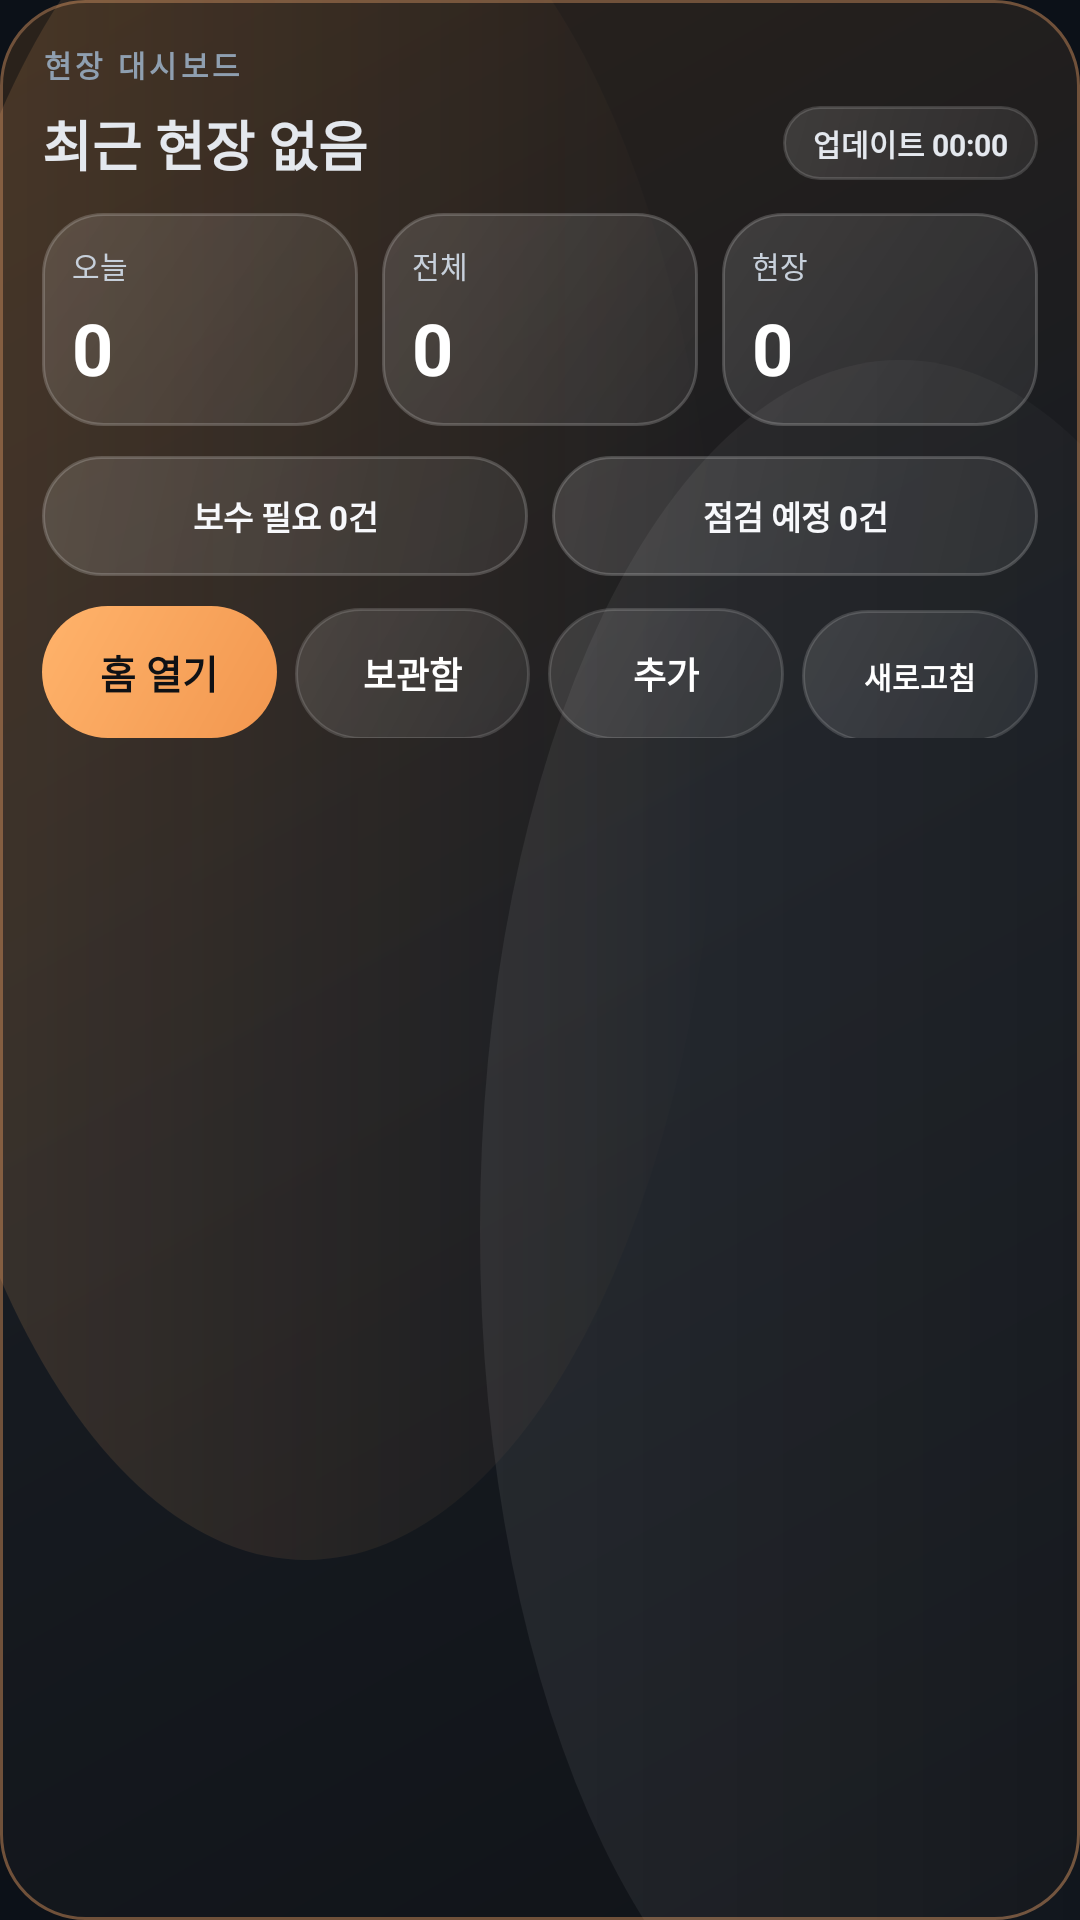

Layout XML and referenced resources for this Android screen:
<!-- AndroidManifest.xml: application theme Theme.Siteboard -->
<!-- res/layout/widget_stats.xml -->
<?xml version="1.0" encoding="utf-8"?>
<LinearLayout xmlns:android="http://schemas.android.com/apk/res/android"
    android:id="@+id/widgetStatsRoot"
    android:layout_width="match_parent"
    android:layout_height="match_parent"
    android:background="@drawable/bg_widget_actual_luxury"
    android:orientation="vertical"
    android:padding="14dp">

    <TextView
        android:layout_width="match_parent"
        android:layout_height="wrap_content"
        android:text="현장 대시보드"
        android:textColor="#8F9FB0"
        android:textSize="10sp"
        android:textStyle="bold"
        android:letterSpacing="0.12" />

    <LinearLayout
        android:layout_width="match_parent"
        android:layout_height="wrap_content"
        android:layout_marginTop="6dp"
        android:gravity="center_vertical"
        android:orientation="horizontal">

        <TextView
            android:id="@+id/tvWidgetRecentProject"
            android:layout_width="0dp"
            android:layout_height="wrap_content"
            android:layout_weight="1"
            android:ellipsize="end"
            android:maxLines="1"
            android:text="최근 현장 없음"
            android:textColor="#E4E8EE"
            android:textSize="18sp"
            android:textStyle="bold" />

        <TextView
            android:id="@+id/tvWidgetUpdatedAt"
            android:layout_width="wrap_content"
            android:layout_height="wrap_content"
            android:background="@drawable/bg_widget_action_tile_secondary"
            android:paddingHorizontal="10dp"
            android:paddingVertical="5dp"
            android:text="업데이트 00:00"
            android:textColor="#E4E8EE"
            android:textSize="10sp"
            android:textStyle="bold" />
    </LinearLayout>

    <LinearLayout
        android:layout_width="match_parent"
        android:layout_height="wrap_content"
        android:layout_marginTop="10dp"
        android:orientation="horizontal">

        <LinearLayout
            android:layout_width="0dp"
            android:layout_height="wrap_content"
            android:layout_weight="1"
            android:background="@drawable/bg_widget_metric_tile"
            android:orientation="vertical"
            android:padding="10dp">

            <TextView
                android:layout_width="wrap_content"
                android:layout_height="wrap_content"
                android:text="오늘"
                android:textColor="#C7D0DB"
                android:textSize="10sp" />

            <TextView
                android:id="@+id/tvWidgetTodayCount"
                android:layout_width="wrap_content"
                android:layout_height="wrap_content"
                android:layout_marginTop="4dp"
                android:text="0"
                android:textColor="@android:color/white"
                android:textSize="24sp"
                android:textStyle="bold" />
        </LinearLayout>

        <LinearLayout
            android:layout_width="0dp"
            android:layout_height="wrap_content"
            android:layout_marginStart="8dp"
            android:layout_weight="1"
            android:background="@drawable/bg_widget_metric_tile"
            android:orientation="vertical"
            android:padding="10dp">

            <TextView
                android:layout_width="wrap_content"
                android:layout_height="wrap_content"
                android:text="전체"
                android:textColor="#C7D0DB"
                android:textSize="10sp" />

            <TextView
                android:id="@+id/tvWidgetTotalCount"
                android:layout_width="wrap_content"
                android:layout_height="wrap_content"
                android:layout_marginTop="4dp"
                android:text="0"
                android:textColor="@android:color/white"
                android:textSize="24sp"
                android:textStyle="bold" />
        </LinearLayout>

        <LinearLayout
            android:layout_width="0dp"
            android:layout_height="wrap_content"
            android:layout_marginStart="8dp"
            android:layout_weight="1"
            android:background="@drawable/bg_widget_metric_tile"
            android:orientation="vertical"
            android:padding="10dp">

            <TextView
                android:layout_width="wrap_content"
                android:layout_height="wrap_content"
                android:text="현장"
                android:textColor="#C7D0DB"
                android:textSize="10sp" />

            <TextView
                android:id="@+id/tvWidgetProjectCount"
                android:layout_width="wrap_content"
                android:layout_height="wrap_content"
                android:layout_marginTop="4dp"
                android:text="0"
                android:textColor="@android:color/white"
            android:textSize="24sp"
            android:textStyle="bold" />
        </LinearLayout>
    </LinearLayout>

    <LinearLayout
        android:id="@+id/layoutWidgetStatusActions"
        android:layout_width="match_parent"
        android:layout_height="wrap_content"
        android:layout_marginTop="10dp"
        android:orientation="horizontal">

        <TextView
            android:id="@+id/tvWidgetRepairCount"
            android:layout_width="0dp"
            android:layout_height="40dp"
            android:layout_weight="1"
            android:background="@drawable/bg_widget_metric_tile"
            android:gravity="center"
            android:text="보수 필요 0건"
            android:textColor="#F7F8FB"
            android:textSize="11sp"
            android:textStyle="bold" />

        <TextView
            android:id="@+id/tvWidgetCheckCount"
            android:layout_width="0dp"
            android:layout_height="40dp"
            android:layout_marginStart="8dp"
            android:layout_weight="1"
            android:background="@drawable/bg_widget_metric_tile"
            android:gravity="center"
            android:text="점검 예정 0건"
            android:textColor="#F7F8FB"
            android:textSize="11sp"
            android:textStyle="bold" />
    </LinearLayout>

    <LinearLayout
        android:layout_width="match_parent"
        android:layout_height="wrap_content"
        android:layout_marginTop="10dp"
        android:orientation="horizontal">

        <TextView
            android:id="@+id/btnWidgetOpenHome"
            android:layout_width="0dp"
            android:layout_height="44dp"
            android:layout_weight="1"
            android:background="@drawable/bg_widget_action_tile_primary"
            android:gravity="center"
            android:text="홈 열기"
            android:textColor="#0F1115"
            android:textSize="13sp"
            android:textStyle="bold" />

        <TextView
            android:id="@+id/btnWidgetOpenArchiveMini"
            android:layout_width="0dp"
            android:layout_height="44dp"
            android:layout_marginStart="6dp"
            android:layout_weight="1"
            android:background="@drawable/bg_widget_action_tile_secondary"
            android:gravity="center"
            android:text="보관함"
            android:textColor="@android:color/white"
            android:textSize="12sp"
            android:textStyle="bold" />

        <TextView
            android:id="@+id/btnWidgetAddRecordMini"
            android:layout_width="0dp"
            android:layout_height="44dp"
            android:layout_marginStart="6dp"
            android:layout_weight="1"
            android:background="@drawable/bg_widget_action_tile_secondary"
            android:gravity="center"
            android:text="추가"
            android:textColor="@android:color/white"
            android:textSize="12sp"
            android:textStyle="bold" />

        <TextView
            android:id="@+id/btnWidgetRefreshMini"
            android:layout_width="0dp"
            android:layout_height="44dp"
            android:layout_marginStart="6dp"
            android:layout_weight="1"
            android:background="@drawable/bg_widget_action_tile_secondary"
            android:gravity="center"
            android:text="새로고침"
            android:textColor="@android:color/white"
            android:textSize="10sp"
            android:textStyle="bold" />
    </LinearLayout>
</LinearLayout>
<!-- resources referenced by this layout -->
<resources>
  <!-- drawable bg_widget_action_tile_primary (drawable) -->
  <?xml version="1.0" encoding="utf-8"?>
  <shape xmlns:android="http://schemas.android.com/apk/res/android"
      android:shape="rectangle">
      <gradient
          android:angle="315"
          android:startColor="#FFFFB36B"
          android:endColor="#FFF2974F" />
      <corners android:radius="24dp" />
  </shape>
  <!-- drawable bg_widget_action_tile_secondary (drawable) -->
  <?xml version="1.0" encoding="utf-8"?>
  <shape xmlns:android="http://schemas.android.com/apk/res/android"
      android:shape="rectangle">
      <gradient
          android:angle="315"
          android:startColor="#20FFFFFF"
          android:endColor="#10FFFFFF" />
      <corners android:radius="22dp" />
      <stroke
          android:width="1dp"
          android:color="#26FFFFFF" />
  </shape>
  <!-- drawable bg_widget_actual_luxury (drawable) -->
  <?xml version="1.0" encoding="utf-8"?>
  <layer-list xmlns:android="http://schemas.android.com/apk/res/android">
      <item>
          <shape android:shape="rectangle">
              <gradient
                  android:angle="315"
                  android:startColor="#2B221B"
                  android:centerColor="#171B21"
                  android:endColor="#101318" />
              <corners android:radius="28dp" />
              <stroke
                  android:width="1dp"
                  android:color="#70513A" />
          </shape>
      </item>
      <item
          android:left="-36dp"
          android:top="-56dp"
          android:right="120dp"
          android:bottom="120dp">
          <shape android:shape="oval">
              <gradient
                  android:angle="0"
                  android:startColor="#28FFB36B"
                  android:endColor="#00FFB36B" />
          </shape>
      </item>
      <item
          android:left="160dp"
          android:top="120dp"
          android:right="-80dp"
          android:bottom="-60dp">
          <shape android:shape="oval">
              <gradient
                  android:angle="0"
                  android:startColor="#12FFFFFF"
                  android:endColor="#00FFFFFF" />
          </shape>
      </item>
  </layer-list>
  <!-- drawable bg_widget_metric_tile (drawable) -->
  <?xml version="1.0" encoding="utf-8"?>
  <shape xmlns:android="http://schemas.android.com/apk/res/android" android:shape="rectangle">
      <gradient
          android:angle="315"
          android:startColor="#22FFFFFF"
          android:endColor="#10FFFFFF" />
      <corners android:radius="20dp" />
      <stroke
          android:width="1dp"
          android:color="#30FFFFFF" />
  </shape>
  <style name="Theme.Siteboard" parent="Theme.MaterialComponents.DayNight.NoActionBar">
  
          <item name="colorPrimary">@color/orange_primary</item>
          <item name="colorPrimaryVariant">@color/orange_deep</item>
          <item name="colorOnPrimary">#10141B</item>
  
          <item name="colorSecondary">@color/teal_accent</item>
          <item name="colorSecondaryVariant">@color/teal_accent</item>
          <item name="colorOnSecondary">#081118</item>
  
          <item name="colorError">@color/danger_accent</item>
  
          <item name="android:colorBackground">@color/bg_dark</item>
          <item name="colorSurface">@color/surface_dark</item>
  
          <item name="android:statusBarColor">@color/bg_dark</item>
          <item name="android:navigationBarColor">@color/bg_dark</item>
          <item name="android:windowLightStatusBar" tools:targetApi="m">false</item>
  
          <item name="android:windowSplashScreenBackground" tools:targetApi="s">@color/bg_dark</item>
          <item name="android:windowSplashScreenAnimatedIcon" tools:targetApi="s">@android:color/transparent</item>
          <item name="android:windowSplashScreenAnimationDuration" tools:targetApi="s">0</item>
      </style>
  <color name="orange_primary">#FFB36B</color>
  <color name="orange_deep">#FF8A3D</color>
  <color name="teal_accent">#54D4C4</color>
  <color name="danger_accent">#F06D7D</color>
  <color name="bg_dark">#0C1118</color>
  <color name="surface_dark">#151E29</color>
</resources>
